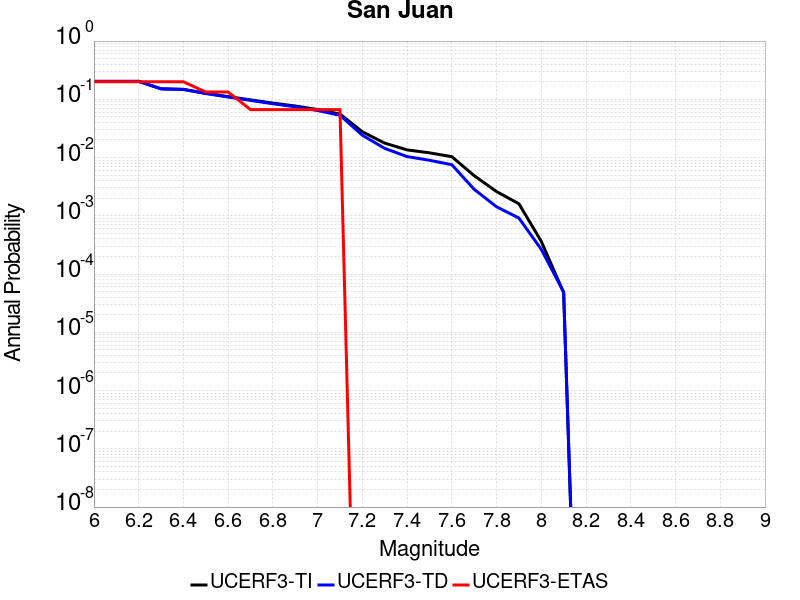

Values plotted in this chart, from the file beside it:
Magnitude, UCERF3-TI Prob, UCERF3-TD Prob, UCERF3-ETAS Prob
6.0, 0.2027, 0.2047, 0.2
6.1, 0.2027, 0.2047, 0.2
6.2, 0.2027, 0.2047, 0.2
6.3, 0.1517, 0.1511, 0.2
6.4, 0.1482, 0.1478, 0.2
6.5, 0.127, 0.1257, 0.1333
6.6, 0.1112, 0.1096, 0.1333
6.7, 0.09779, 0.09584, 0.06667
6.8, 0.08616, 0.08393, 0.06667
6.9, 0.07673, 0.07428, 0.06667
7.0, 0.06681, 0.06416, 0.06667
7.1, 0.05588, 0.05317, 0.06667
7.2, 0.02775, 0.02421, 0.0
7.3, 0.0177, 0.01438, 0.0
7.4, 0.01355, 0.01039, 0.0
7.5, 0.01205, 0.008993, 0.0
7.6, 0.01036, 0.007533, 0.0
7.7, 0.004889, 0.002852, 0.0
7.8, 0.00261, 0.001428, 0.0
7.9, 0.001609, 9.1608404E-4, 0.0
8.0, 3.6452015E-4, 2.6528852E-4, 0.0
8.1, 4.8012203E-5, 4.9117527E-5, 0.0
